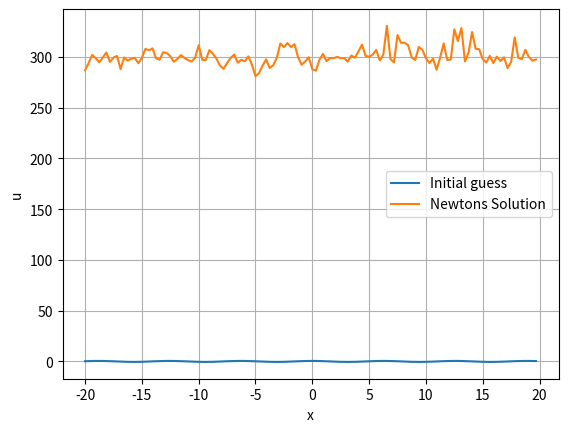

The matplotlib source for this figure:
import numpy as np
import matplotlib.pyplot as plt


# Hilbert Transform
def hilbert(u, k):
    sgn = np.sign(k)
    sgn[0] = 0
    u_hat = np.fft.fft(u)
    return np.fft.ifft(-1j * sgn * u_hat).real


# Derivative of u
def spatial_derivatives(u, k):
    """Compute the derivatives int the Fourier space."""
    u_hat = np.fft.fft(u)
    ux = np.fft.ifft(1j * k * u_hat).real
    uxx = np.fft.ifft(-k**2 * u_hat).real
    return np.array(ux), np.array(uxx)


# Find f(u): [-cH(u_x) - u_xx + H(u*u_x), u(0) - u(-L) + H]
def f(u, c, H, k):
    N = len(u)
    ux, uxx = spatial_derivatives(u, k)
    H_ux = hilbert(ux, k)
    H_uux = hilbert(u * ux, k)
    f = (-c * H_ux) - uxx + H_uux
    mid = N//2
    eq2 = u[mid] - u[0] - H
    return np.append(f, eq2)


# Jacobian
def jacobian(u, c, k, H, func):
    delta = 1e-8
    N = len(u)
    f0 = func(u, c, H, k)
    J = np.empty((N + 1, N + 1))

    for i in range(N):
        du = np.zeros(N)
        du[i] = delta
        J[:, i] = (func(u + du, c, H, k) - f0) / delta

    J[:, -1] = (func(u, c + delta, H, k) - f0) / delta

    return J


def newton(H, *, N=128, L=20, tol=1e-12, n=30):
    dx = 2*L / N
    x = np.arange(-L, L, dx)
    k = np.fft.fftfreq(N, d=dx) * 2*np.pi

    # initial guess
    u = H/2 * np.cos(x)
    c = 1.0

    # Newton iteration
    for _ in range(n):
        res = f(u, c, H, k)
        if np.linalg.norm(res, np.inf) < tol:
            break

        delta = np.linalg.solve(jacobian(u, c, k, H, f), -res)
        u += delta[:-1]
        c += delta[-1]

    plt.plot(x, H/2 * np.cos(x), label='Initial guess')
    plt.plot(x, u, label='Newtons Solution')
    plt.xlabel('x')
    plt.ylabel('u')
    plt.grid(True)
    plt.legend()
    plt.show()


H = 1
newton(H)
